Dataset: seg_dataset (GitHub, sole12343/JLU-ONFH-Dataset). Classes: health, onfh.

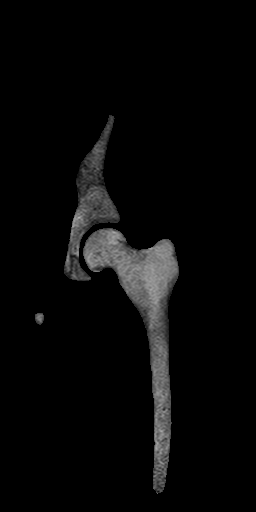
Label: health

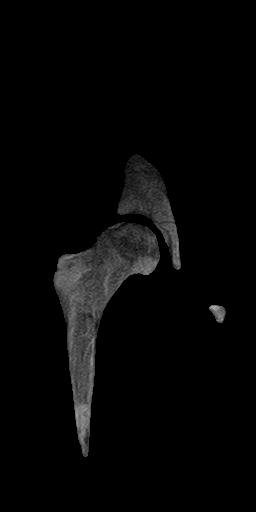
Label: onfh

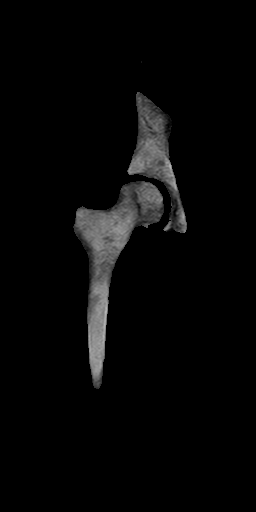
Label: onfh

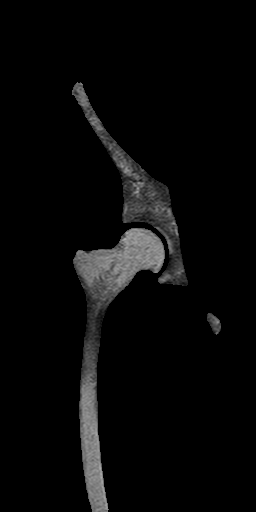
Label: health

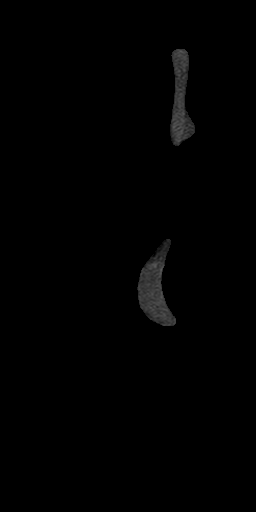
Label: health

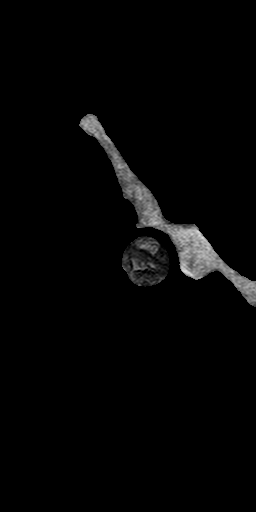
Label: onfh
